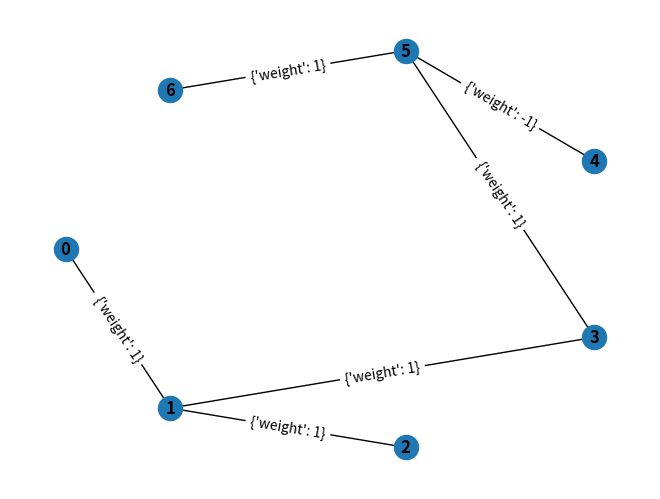

Generate this figure with matplotlib:
import numpy as np
import networkx as nx
import matplotlib.pyplot as plt

def gen_ising(adj):
    #Create a hardware native spin glass of the form 
    # \sum_{i,j} J_{i,j} Z_i Z_j with J_{i,j} being 1 or -1 
    # from a numpy array or list of lists. Returns a numpy array

    adj=np.array(adj)
    compj=np.random.choice([-1,1],size=(len(adj),len(adj)))
    j=np.multiply(compj,adj)
    j=np.transpose(np.triu(j))+np.triu(j)

    return j

def plot_ising(adj):
    # Create plot of Ising model
    
    G=nx.from_numpy_array(adj)
    pos = nx.shell_layout(G)
    nx.draw(G, pos, with_labels=True, font_weight='bold')
    nx.draw_networkx_edge_labels(G, pos)
    plt.show()

def solve_ising(adj):
    #Solve Ising by exhaustion
    n=len(adj)
    adj=np.array(adj/2)
    costs=[]

    for k in range(2**n):
        bits=list(format(k, '0'+str(n)+'b'))
        zeig=np.array([1-2*int(x) for x in bits])
        value=np.dot(zeig,np.dot(adj,zeig))
        costs.append(value)
        
    min_value=min(costs)
    place=[format(i, '0'+str(n)+'b') for i,j in enumerate(costs) if j == min_value]

    return place






mat=[[0,1,0,0,0,0,0],
     [1,0,1,1,0,0,0],
     [0,1,0,0,0,0,0],
     [0,1,0,0,0,1,0],
     [0,0,0,0,0,1,0],
     [0,0,0,1,1,0,1],
     [0,0,0,0,0,1,0]]

y=gen_ising(mat)
plot_ising(y)

print(solve_ising(y))
